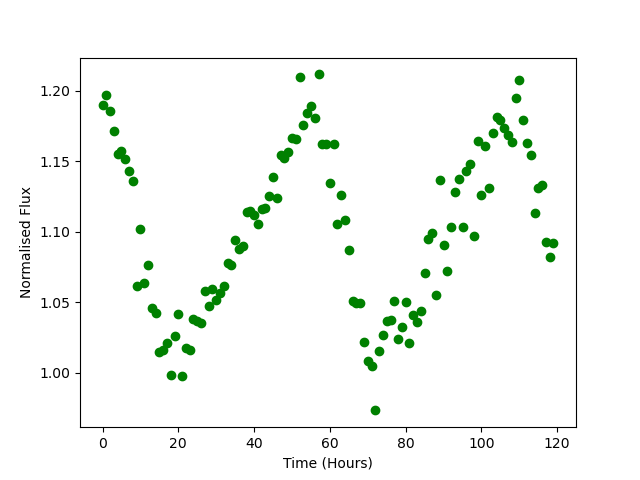

Source data for this figure (header and first rows):
Time, Flux
0.0, 1.19
1.0, 1.197
2.0, 1.186
3.0, 1.172
4.0, 1.155
5.0, 1.158
6.0, 1.151
7.0, 1.143
8.0, 1.136
9.0, 1.061
10.0, 1.102
11.0, 1.064
12.0, 1.077
13.0, 1.046
14.0, 1.042
15.0, 1.015
16.0, 1.016
17.0, 1.021
18.0, 0.998
19.0, 1.026
20.0, 1.042
21.0, 0.9975
22.0, 1.017
23.0, 1.016
24.0, 1.038
25.0, 1.037
26.0, 1.035
27.0, 1.058
28.0, 1.047
29.0, 1.059
30.0, 1.052
31.0, 1.057
32.0, 1.062
33.0, 1.078
34.0, 1.076
35.0, 1.094
36.0, 1.088
37.0, 1.09
38.0, 1.114
39.0, 1.115
40.0, 1.112
41.0, 1.106
42.0, 1.116
43.0, 1.117
44.0, 1.125
45.0, 1.139
46.0, 1.124
47.0, 1.154
48.0, 1.152
49.0, 1.157
50.0, 1.167
51.0, 1.166
52.0, 1.21
53.0, 1.176
54.0, 1.185
55.0, 1.189
56.0, 1.181
57.0, 1.212
58.0, 1.162
59.0, 1.162
... 60 more rows
